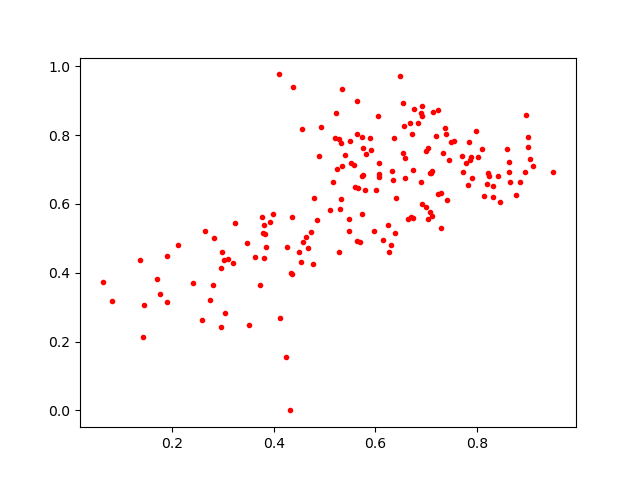

Source data for this figure (header and first rows):
0.72301763, 0.6273819
0.7077, 0.6903
0.4129, 0.2675
0.6271, 0.4616
0.5099, 0.5825
0.1889, 0.3137
0.2648, 0.5216
0.3822, 0.5131
0.7902, 0.6749
0.6542, 0.7465
0.3794, 0.5145
0.803, 0.7365
0.3989, 0.5711
0.7107, 0.6961
0.24, 0.3701
0.3016, 0.436
0.5728, 0.6803
0.894, 0.6926
0.3509, 0.2478
0.9047, 0.7307
0.4579, 0.4906
0.6336, 0.6961
0.749, 0.781
0.1702, 0.3809
0.6832, 0.8351
0.1901, 0.4475
0.5477, 0.5571
0.8637, 0.6942
0.7388, 0.8039
0.3189, 0.4297
0.7372, 0.8197
0.6372, 0.7917
0.4778, 0.4263
0.5757, 0.683
0.4843, 0.5543
0.5515, 0.7183
0.1768, 0.3378
0.5923, 0.7563
0.2739, 0.3208
0.3802, 0.4415
0.1425, 0.212
0.6906, 0.8644
0.7785, 0.718
0.5635, 0.491
0.6731, 0.5598
0.2966, 0.4126
0.5196, 0.7921
0.563, 0.8046
0.8639, 0.7227
0.6907, 0.6647
0.8851, 0.665
0.5665, 0.6453
0.384, 0.4756
0.3106, 0.4391
0.1449, 0.3075
0.2805, 0.3655
0.6564, 0.8278
0.7141, 0.8677
0.6584, 0.6747
0.6383, 0.5152
0.4095, 0.9763
... 117 more rows
